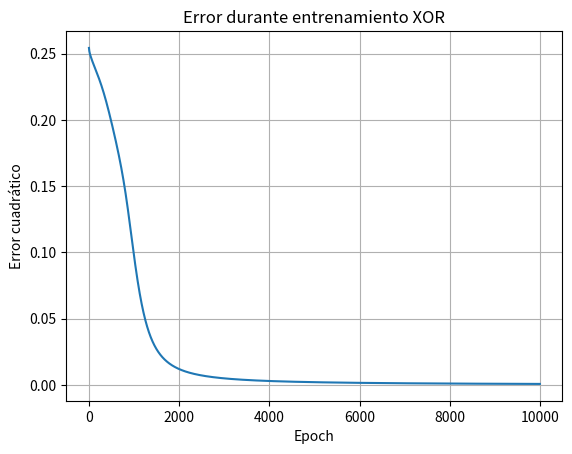

Python code for this plot:
# -*- coding: utf-8 -*-
"""
Created on Sat May 17 20:36:50 2025

@author: marqu
"""
#Perceptron multicapa
import numpy as np
import matplotlib.pyplot as plt

# Datos XOR
X = np.array([[0,0],[0,1],[1,0],[1,1]])
y = np.array([[0],[1],[1],[0]])

# Activación sigmoide
def sigmoid(x):
    return 1 / (1 + np.exp(-x))

def sigmoid_derivative(x):
    return sigmoid(x) * (1 - sigmoid(x))

# Inicialización
def init_weights(input_size, hidden_size, output_size):
    W1 = np.random.randn(input_size, hidden_size)
    b1 = np.zeros((1, hidden_size))
    W2 = np.random.randn(hidden_size, output_size)
    b2 = np.zeros((1, output_size))
    return W1, b1, W2, b2

# Entrenamiento
def train_xor(X, y, hidden_size=4, lr=0.1, epochs=10000):
    W1, b1, W2, b2 = init_weights(2, hidden_size, 1)
    losses = []

    for epoch in range(epochs):
        # Forward
        Z1 = X @ W1 + b1
        A1 = sigmoid(Z1)
        Z2 = A1 @ W2 + b2
        A2 = sigmoid(Z2)

        # Error
        loss = np.mean((A2 - y) ** 2)
        losses.append(loss)

        # Backprop
        dA2 = 2 * (A2 - y)
        dZ2 = dA2 * sigmoid_derivative(Z2)
        dW2 = A1.T @ dZ2
        db2 = np.sum(dZ2, axis=0, keepdims=True)

        dA1 = dZ2 @ W2.T
        dZ1 = dA1 * sigmoid_derivative(Z1)
        dW1 = X.T @ dZ1
        db1 = np.sum(dZ1, axis=0, keepdims=True)

        # Actualizar pesos
        W1 -= lr * dW1
        b1 -= lr * db1
        W2 -= lr * dW2
        b2 -= lr * db2

    return losses, W1, b1, W2, b2

# Entrenar
losses, *_ = train_xor(X, y)

# Graficar pérdida
plt.plot(losses)
plt.xlabel("Epoch")
plt.ylabel("Error cuadrático")
plt.title("Error durante entrenamiento XOR")
plt.grid()
plt.show()